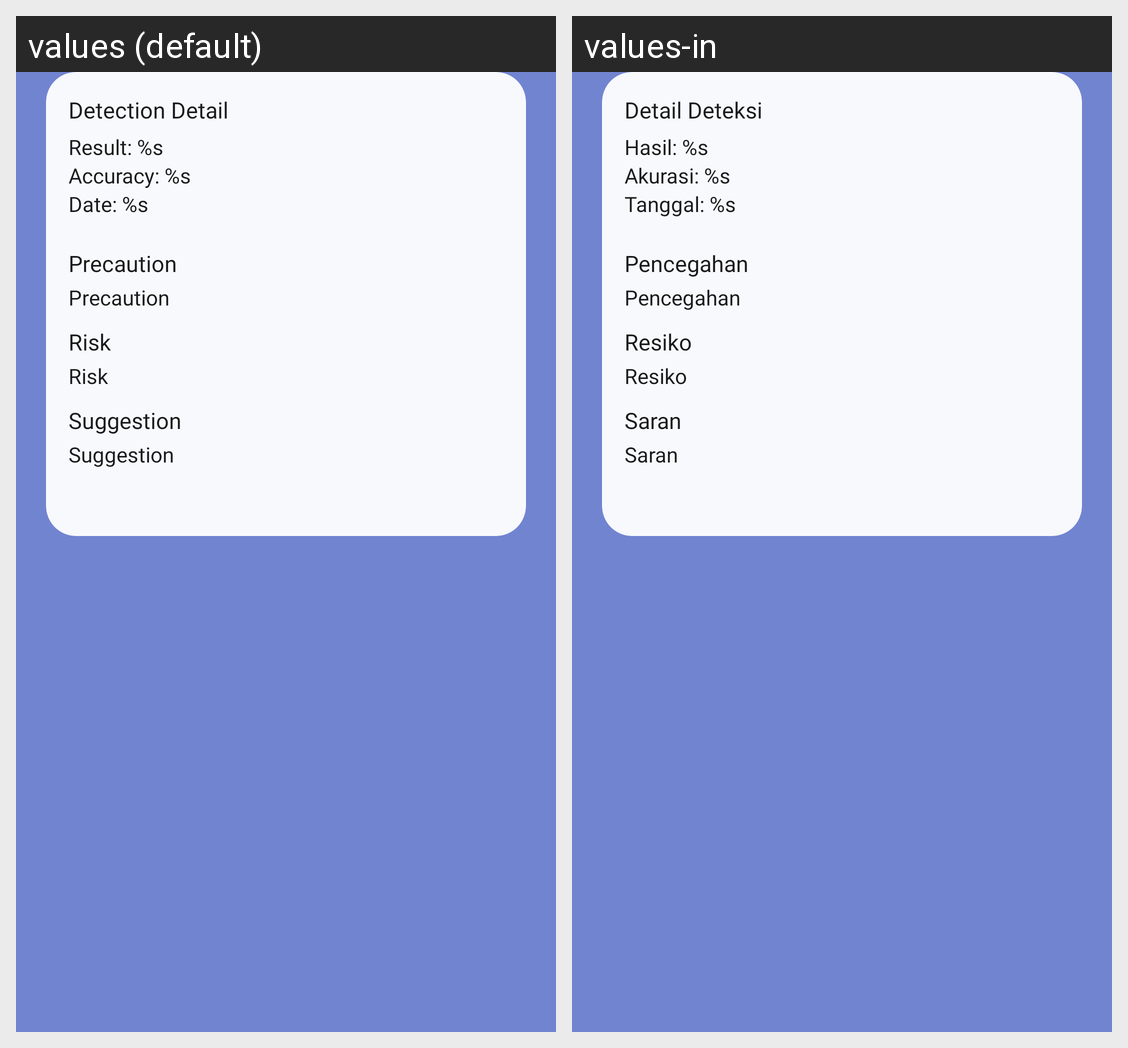

Locale-by-locale string values for the Android screen shown in this grid:
Android screen res/layout/fragment_detection_result.xml rendered under 2 locales, left to right: values (default), values-in. Device: Nexus 5 (rendered at 1080×1920; each locale shown at half size, 540×960, under a caption strip naming it); theme Theme.App.Starting.
Strings drawn on this screen, with the default value and each locale's value (text and hints the layout hard-codes, and strings that could not be matched under every locale, appear in the picture but are not listed):

detection_detail
  values: Detection Detail
  values-in: Detail Deteksi

detection_result
  values: Result: %s
  values-in: Hasil: %s

detection_accuracy
  values: Accuracy: %s
  values-in: Akurasi: %s

detection_date
  values: Date: %s
  values-in: Tanggal: %s

precaution
  values: Precaution
  values-in: Pencegahan

risk
  values: Risk
  values-in: Resiko

suggestion
  values: Suggestion
  values-in: Saran
